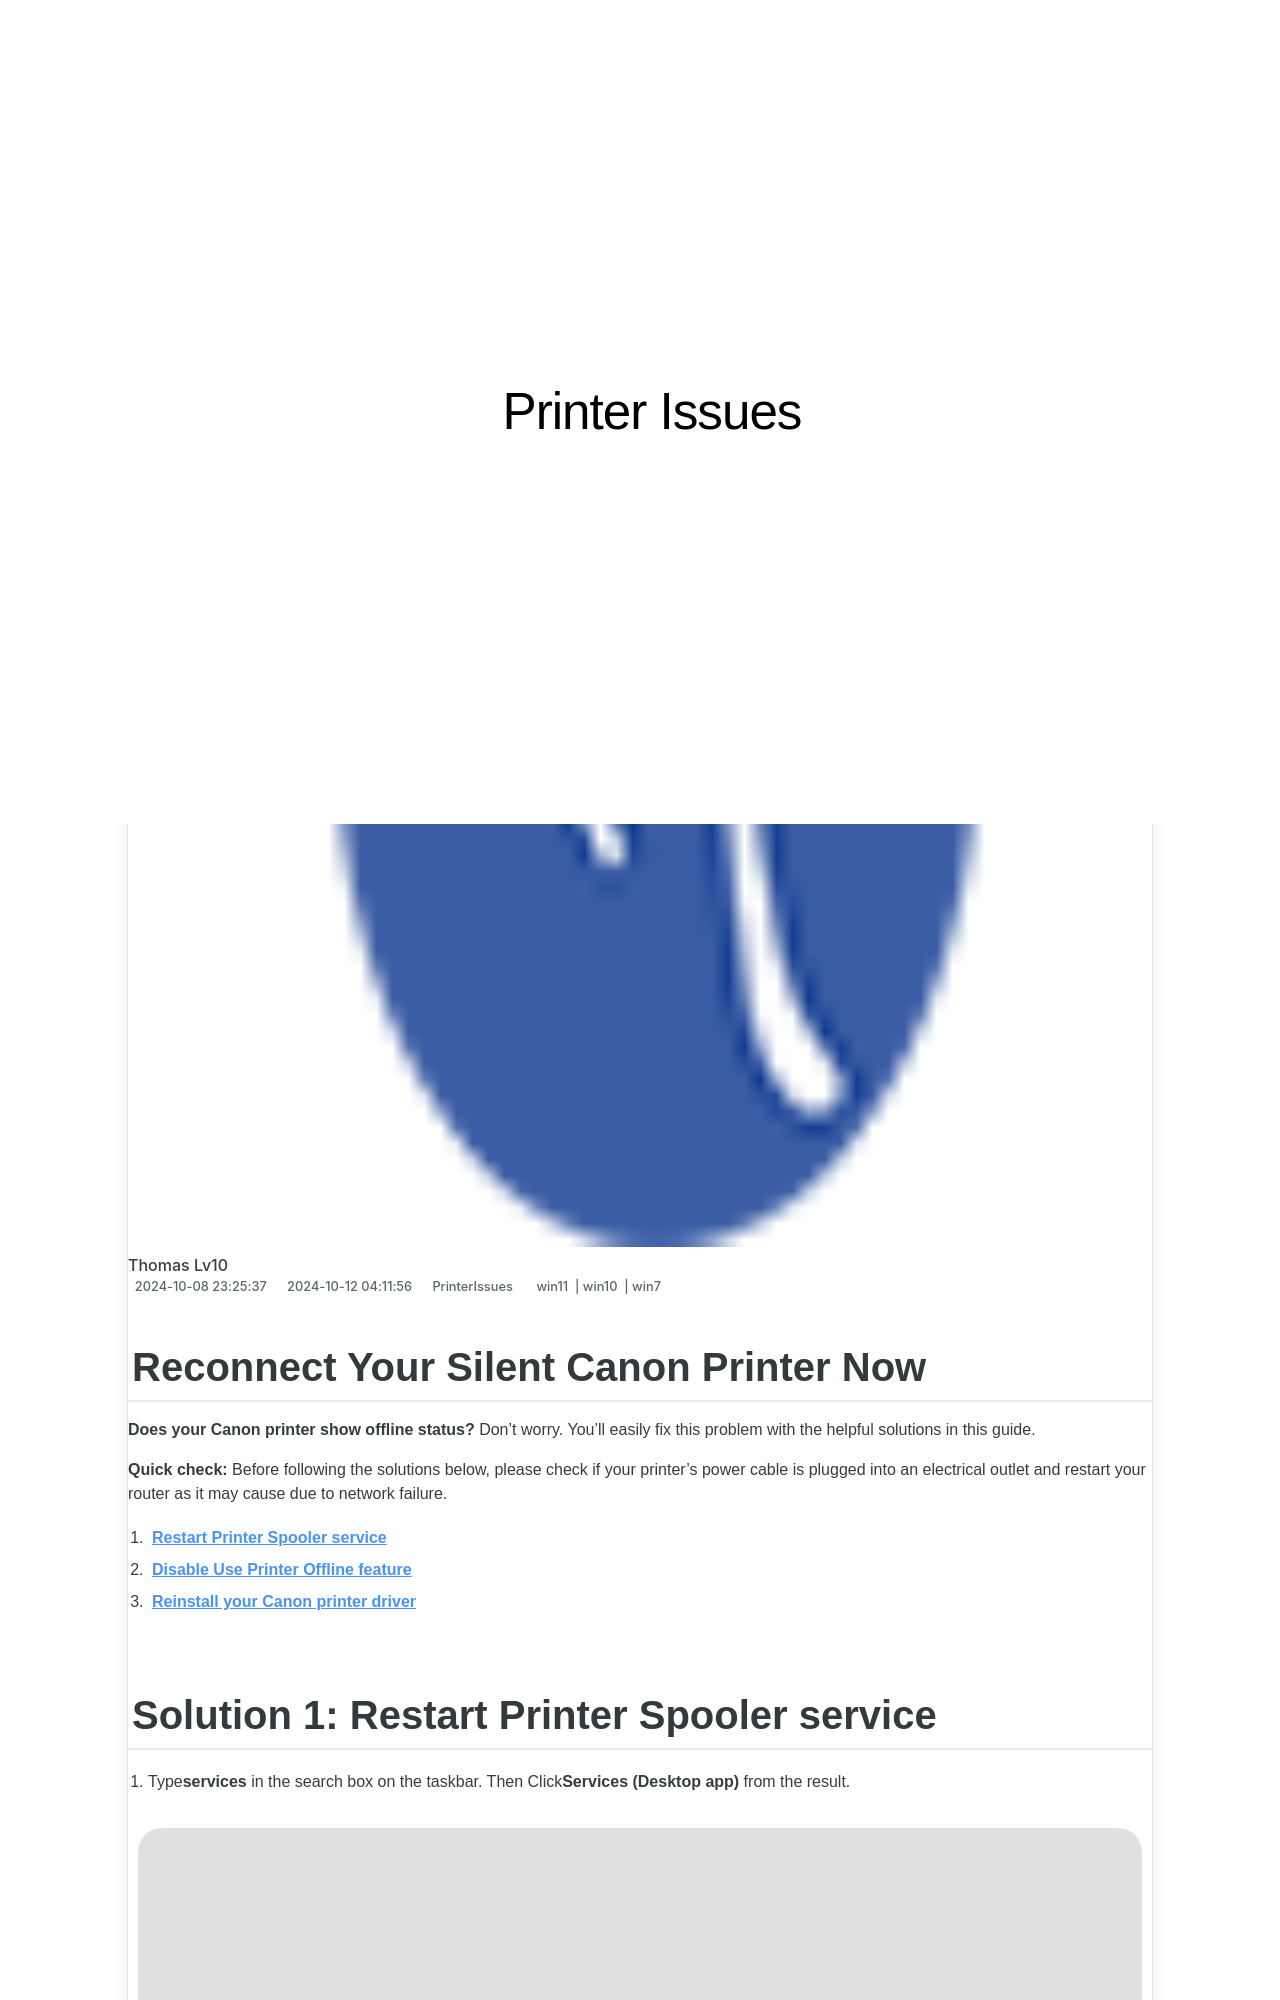

repository: techidaily/site-printer-issues · page: 1719574160377-reconnect-your-silent-canon-printer-now/index.html · generator: jekyll

---
title: Reconnect Your Silent Canon Printer Now
date: 2024-10-08T23:25:37.208Z
updated: 2024-10-12T04:11:56.545Z
tags:
  - win11
  - win10
  - win7
categories:
  - PrinterIssues
description: This Article Describes Reconnect Your Silent Canon Printer Now
excerpt: This Article Describes Reconnect Your Silent Canon Printer Now
keywords: Canon Printer Connection Issues,Reconnect Canon Inkjet Printer,Fix Silent Canon Printer Printing,Troubleshoot Canon Printer No Response,Connect Silent Canon Laserjet,Restore Printer Connection on Canon,Re-Estruction Canon Paper Jam Issues
thumbnail: https://thmb.techidaily.com/3bbc4ff17b35bac37e3335e5a66057aab2f13c2b088afea3c5a850da277e1159.jpg
---

## Reconnect Your Silent Canon Printer Now

**Does your Canon printer show offline status?** Don’t worry. You’ll easily fix this problem with the helpful solutions in this guide.

**Quick check:** Before following the solutions below, please check if your  printer’s power cable is plugged into an electrical outlet and restart your router as it may cause due to network failure.

1. **[Restart Printer Spooler service](#solution1)**
2. **[Disable Use Printer Offline feature](#solution2)**
3. **[Reinstall your Canon printer driver](#solution3)**
